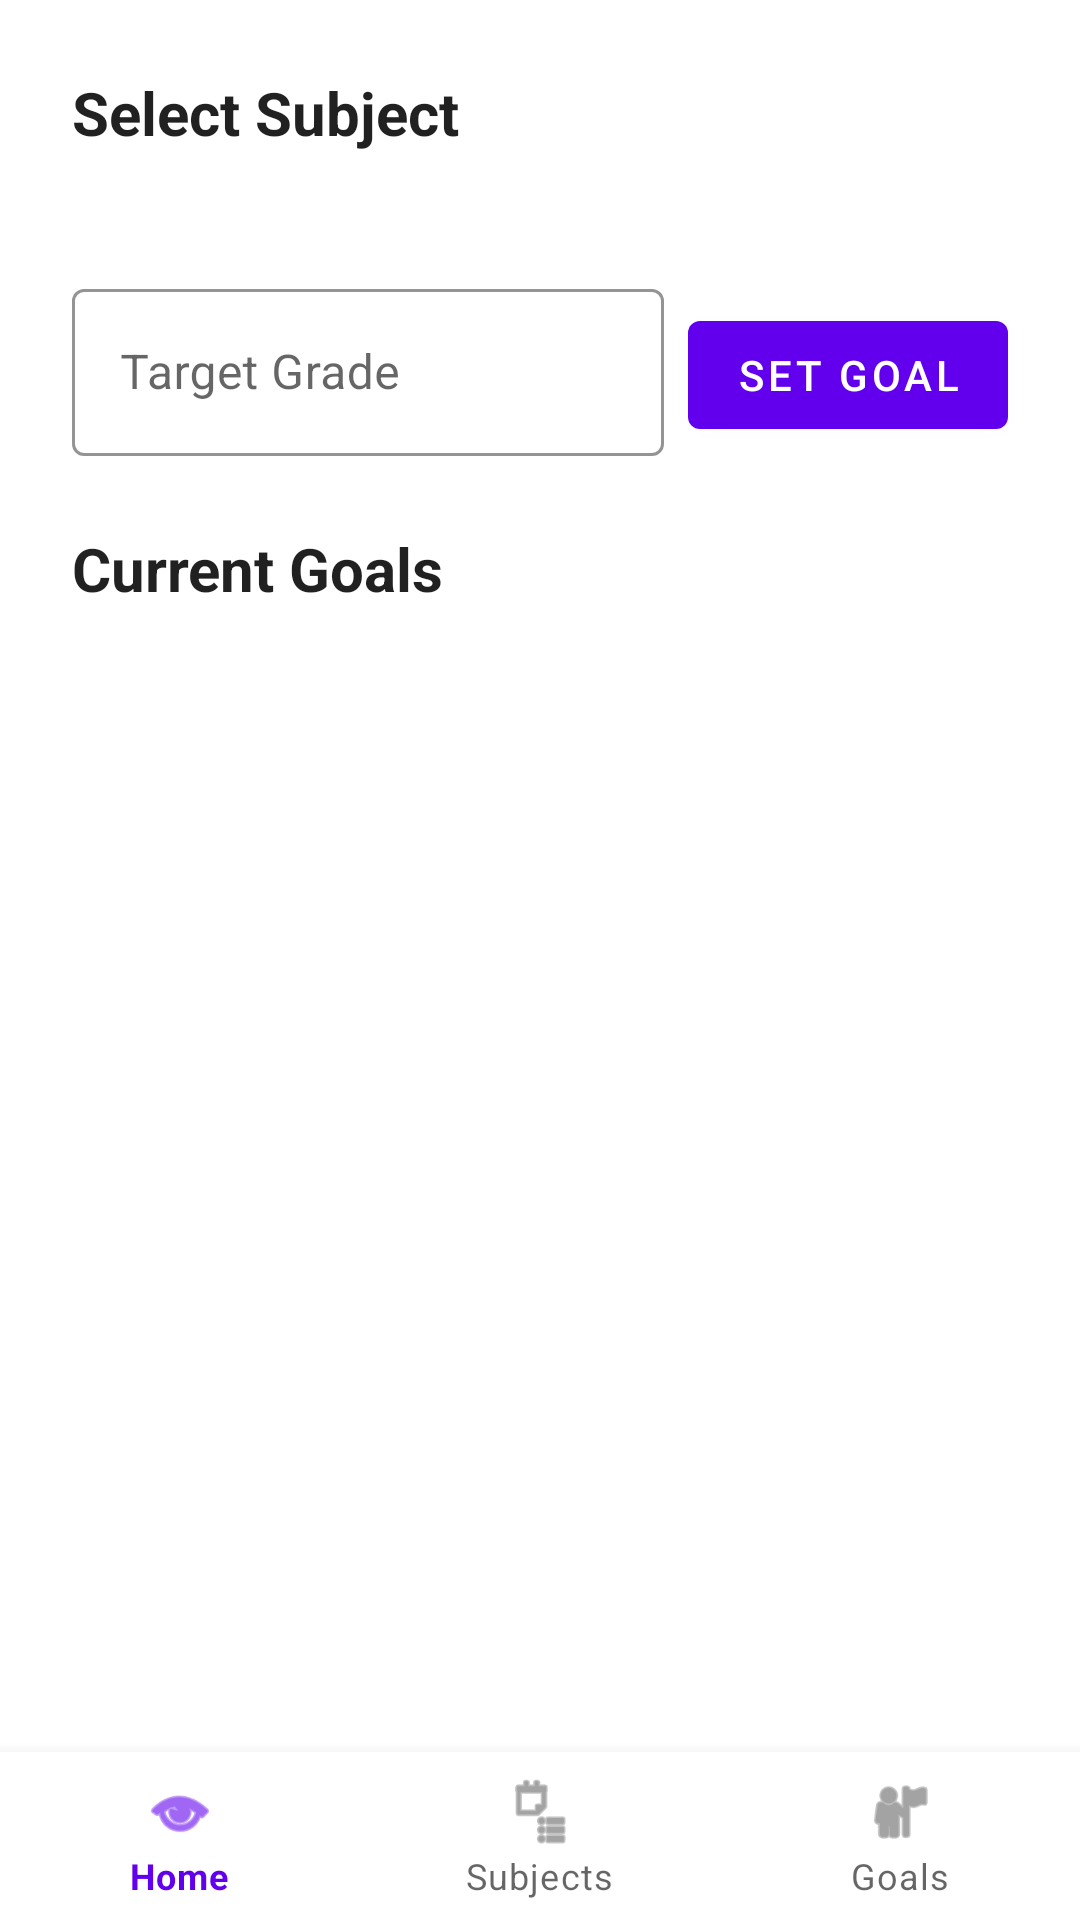

This screen was rendered from an Android layout file. Write that file and the resources it references.
<!-- AndroidManifest.xml: application theme Theme.GradeTracker -->
<!-- res/layout/activity_goal.xml -->
<?xml version="1.0" encoding="utf-8"?>
<androidx.coordinatorlayout.widget.CoordinatorLayout
    xmlns:android="http://schemas.android.com/apk/res/android"
    xmlns:app="http://schemas.android.com/apk/res-auto"
    android:layout_width="match_parent"
    android:layout_height="match_parent"
    android:fitsSystemWindows="true"
    android:background="?android:attr/windowBackground">

    <LinearLayout
        android:layout_width="match_parent"
        android:layout_height="match_parent"
        android:orientation="vertical"
        android:padding="24dp"
        android:paddingBottom="0dp"
        app:layout_behavior="@string/appbar_scrolling_view_behavior">

        <TextView
            android:layout_width="wrap_content"
            android:layout_height="wrap_content"
            android:layout_marginBottom="8dp"
            android:text="Select Subject"
            android:textColor="?android:attr/textColorPrimary"
            android:textSize="20sp"
            android:textStyle="bold" />

        <androidx.recyclerview.widget.RecyclerView
            android:id="@+id/rvSubjects"
            android:layout_width="match_parent"
            android:layout_height="wrap_content"
            android:background="@drawable/rounded_background"
            android:clipToPadding="false"
            android:elevation="2dp"
            android:maxHeight="200dp"
            android:paddingBottom="8dp" />

        <LinearLayout
            android:layout_width="match_parent"
            android:layout_height="wrap_content"
            android:layout_marginTop="24dp"
            android:layout_marginBottom="24dp"
            android:orientation="horizontal">

            <com.google.android.material.textfield.TextInputLayout
                style="@style/Widget.MaterialComponents.TextInputLayout.OutlinedBox"
                android:layout_width="0dp"
                android:layout_height="wrap_content"
                android:layout_marginEnd="8dp"
                android:layout_weight="1"
                app:boxStrokeColor="?attr/colorPrimary"
                app:hintTextColor="?attr/colorPrimary">

                <com.google.android.material.textfield.TextInputEditText
                    android:id="@+id/etTargetGrade"
                    android:layout_width="match_parent"
                    android:layout_height="wrap_content"
                    android:hint="Target Grade"
                    android:inputType="numberDecimal" />
            </com.google.android.material.textfield.TextInputLayout>

            <com.google.android.material.button.MaterialButton
                android:id="@+id/btnSetGoal"
                style="@style/Widget.MaterialComponents.Button"
                android:layout_width="wrap_content"
                android:layout_height="wrap_content"
                android:text="Set Goal" />
        </LinearLayout>

        <TextView
            android:layout_width="wrap_content"
            android:layout_height="wrap_content"
            android:layout_marginBottom="8dp"
            android:text="Current Goals"
            android:textColor="?android:attr/textColorPrimary"
            android:textSize="20sp"
            android:textStyle="bold" />

        <androidx.recyclerview.widget.RecyclerView
            android:id="@+id/rvGoals"
            android:layout_width="match_parent"
            android:layout_height="0dp"
            android:layout_weight="1"
            android:clipToPadding="false"
            android:paddingBottom="80dp"
            android:background="@drawable/rounded_background"
            android:elevation="2dp" />
    </LinearLayout>

    <ProgressBar
        android:id="@+id/progressBar"
        android:layout_width="wrap_content"
        android:layout_height="wrap_content"
        android:layout_gravity="center"
        android:visibility="gone"/>

    <com.google.android.material.bottomnavigation.BottomNavigationView
        android:id="@+id/bottom_navigation"
        android:layout_width="match_parent"
        android:layout_height="wrap_content"
        android:layout_gravity="bottom"
        app:menu="@menu/bottom_nav_menu"
        app:labelVisibilityMode="labeled"
        android:background="?android:attr/windowBackground" />

</androidx.coordinatorlayout.widget.CoordinatorLayout>
<!-- resources referenced by this layout -->
<resources>
  <style name="Theme.GradeTracker" parent="Theme.MaterialComponents.DayNight.DarkActionBar">
          
          <item name="colorPrimary">@color/purple_500</item>
          <item name="colorPrimaryDark">@color/purple_700</item>
          <item name="colorAccent">@color/teal_200</item>
      </style>
  <!-- not gathered from this repository: default colours our renderer supplied (Android Studio template values) -->
  <color name="purple_500">#FF6200EE</color>
  <color name="purple_700">#FF3700B3</color>
  <color name="teal_200">#FF03DAC5</color>
</resources>
